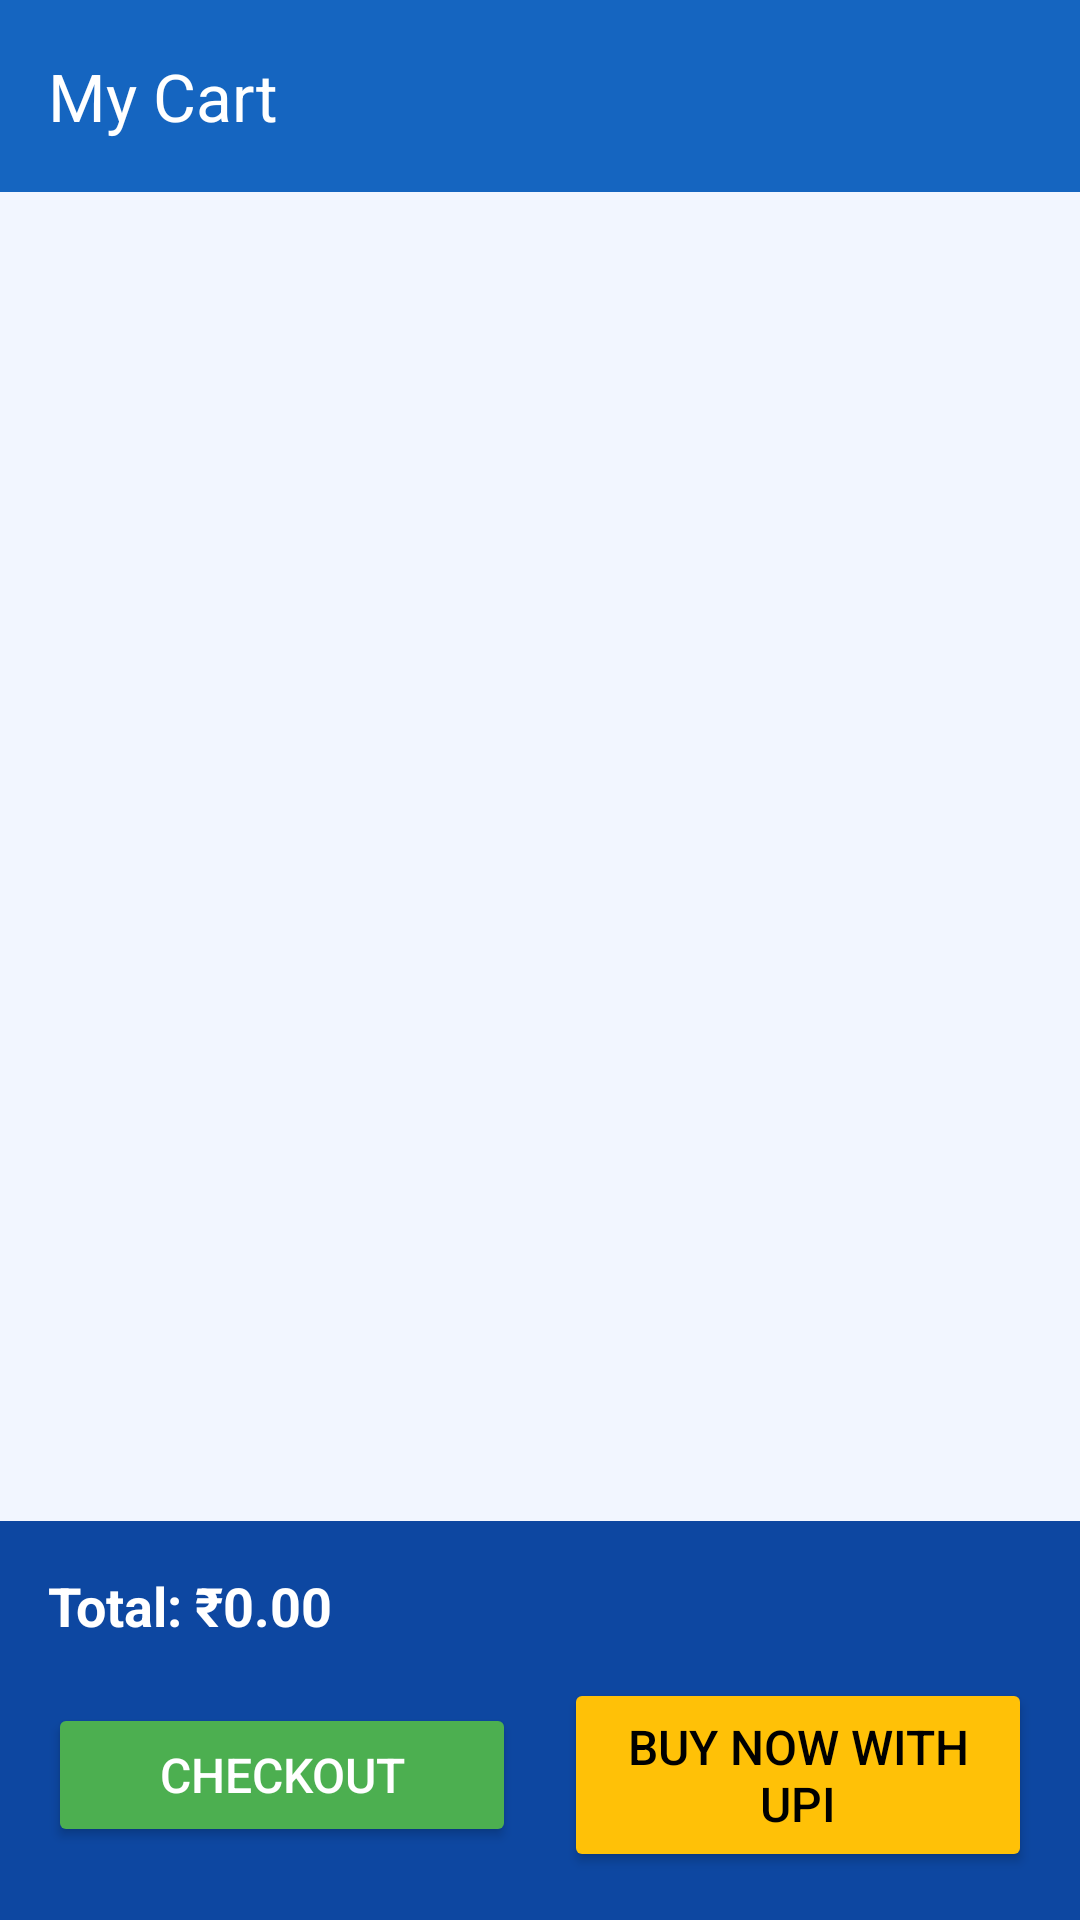

Layout XML and referenced resources for this Android screen:
<!-- AndroidManifest.xml: application theme Theme.JDEcom -->
<!-- res/layout/activity_cart.xml -->
<?xml version="1.0" encoding="utf-8"?>
<LinearLayout xmlns:android="http://schemas.android.com/apk/res/android"
    xmlns:app="http://schemas.android.com/apk/res-auto"
    android:orientation="vertical"
    android:layout_width="match_parent"
    android:layout_height="match_parent"
    android:background="#F2F6FF">

    
    <androidx.appcompat.widget.Toolbar
        android:id="@+id/toolbarCart"
        android:layout_width="match_parent"
        android:layout_height="wrap_content"
        android:background="#1565C0"
        android:theme="@style/ThemeOverlay.AppCompat.Dark.ActionBar"
        app:title="My Cart"
        app:titleTextColor="@android:color/white"
        app:navigationIcon="@drawable/ic_back" />

    
    <androidx.recyclerview.widget.RecyclerView
        android:id="@+id/rvCart"
        android:layout_width="match_parent"
        android:layout_height="0dp"
        android:layout_weight="1"
        android:padding="8dp"
        android:clipToPadding="false"
        android:scrollbars="vertical" />

    
    <LinearLayout
        android:layout_width="match_parent"
        android:layout_height="wrap_content"
        android:orientation="vertical"
        android:background="#0D47A1"
        android:padding="16dp">

        <TextView
            android:id="@+id/tvTotal"
            android:layout_width="match_parent"
            android:layout_height="wrap_content"
            android:text="Total: ₹0.00"
            android:textSize="18sp"
            android:textStyle="bold"
            android:textColor="@android:color/white"
            android:layout_marginBottom="12dp" />

        <LinearLayout
            android:layout_width="match_parent"
            android:layout_height="wrap_content"
            android:orientation="horizontal"
            android:gravity="center"
            android:weightSum="2">

            <Button
                android:id="@+id/btnCheckout"
                android:layout_width="0dp"
                android:layout_height="wrap_content"
                android:layout_weight="1"
                android:text="Checkout"
                android:textSize="16sp"
                android:backgroundTint="#4CAF50"
                android:textColor="@android:color/white"
                android:padding="12dp"
                android:layout_marginEnd="8dp" />

            <Button
                android:id="@+id/btnBuyNow"
                android:layout_width="0dp"
                android:layout_height="wrap_content"
                android:layout_weight="1"
                android:text="Buy Now with UPI"
                android:textSize="16sp"
                android:backgroundTint="#FFC107"
                android:textColor="#000000"
                android:padding="12dp"
                android:layout_marginStart="8dp" />

        </LinearLayout>
    </LinearLayout>
</LinearLayout>
<!-- resources referenced by this layout -->
<resources>
  <style name="Theme.JDEcom" parent="Base.Theme.JDEcom" />
  <style name="Base.Theme.JDEcom" parent="Theme.Material3.DayNight.NoActionBar">
          
          
      </style>
</resources>
